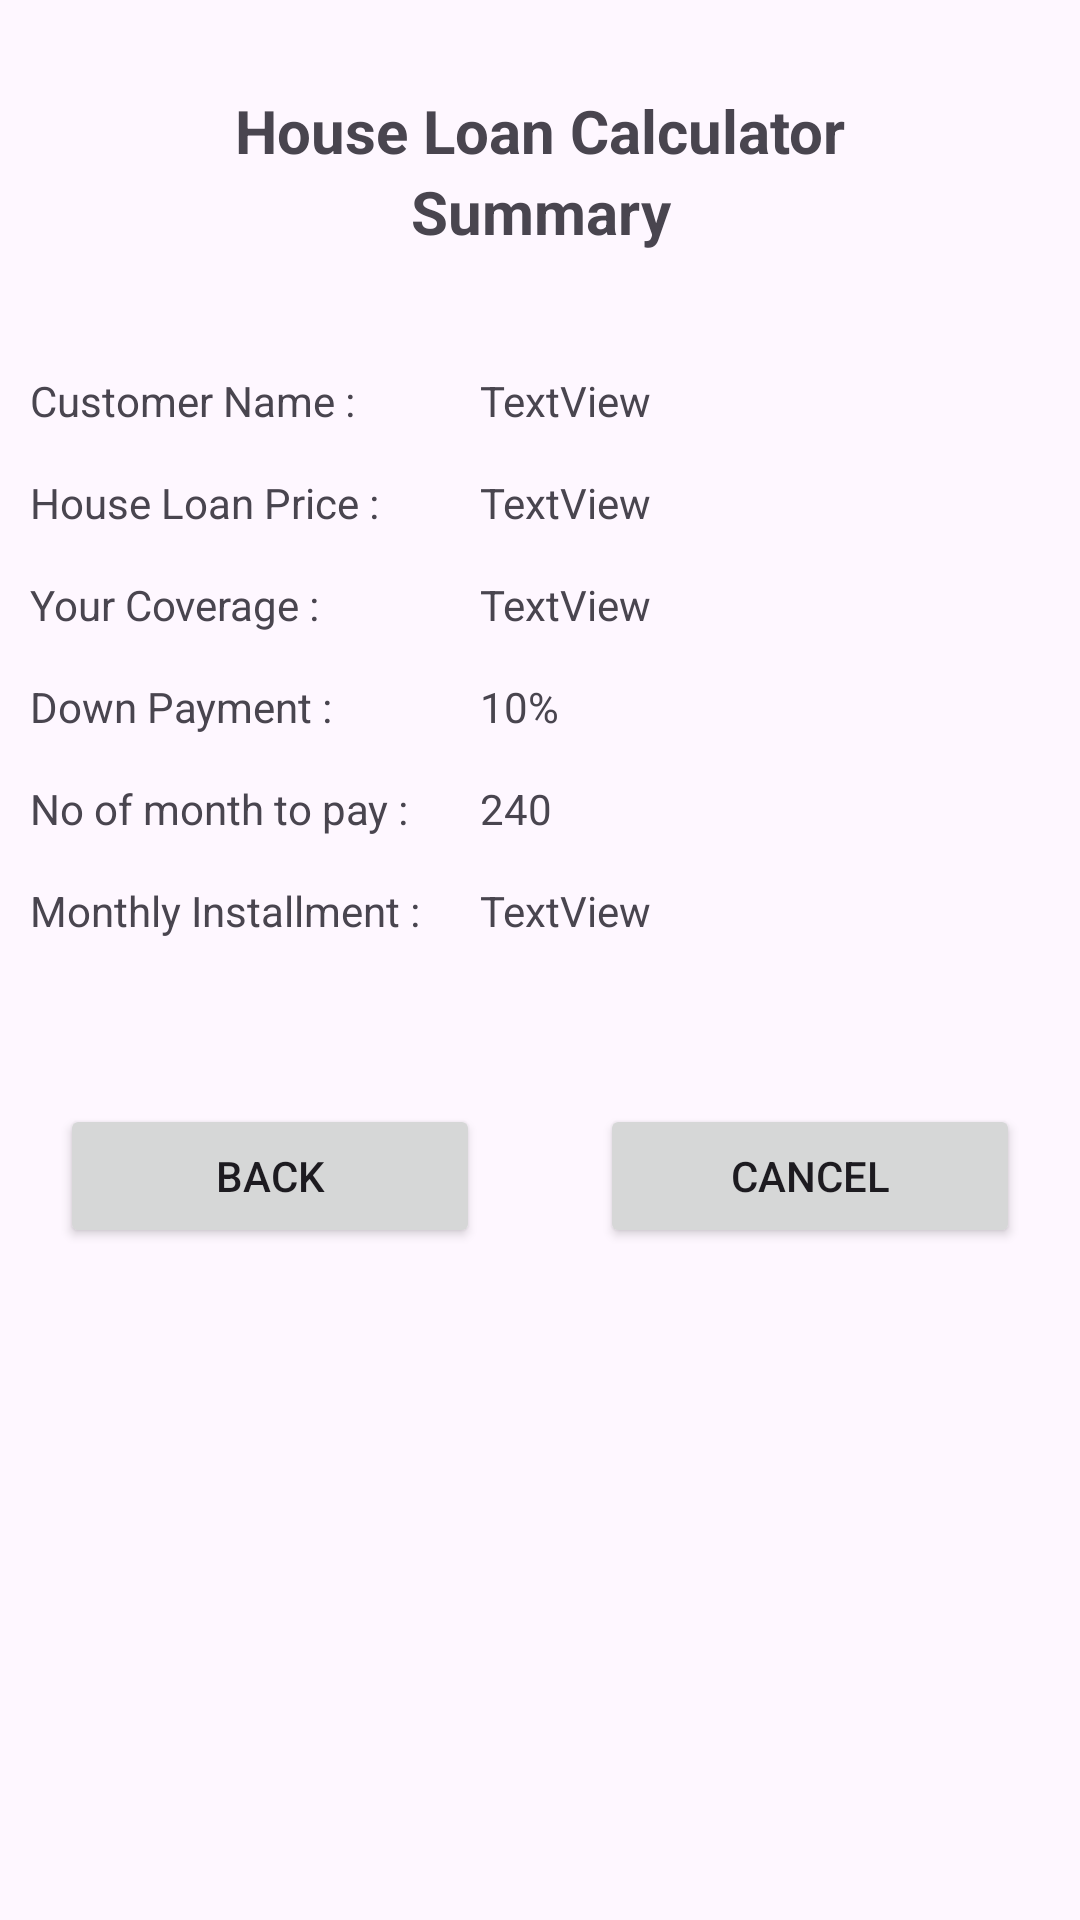

Android layout source for this screen:
<!-- AndroidManifest.xml: application theme Theme.LabExerciseMad -->
<!-- res/layout/activity_result_calculation.xml -->
<?xml version="1.0" encoding="utf-8"?>
<LinearLayout xmlns:android="http://schemas.android.com/apk/res/android"
    xmlns:app="http://schemas.android.com/apk/res-auto"
    xmlns:tools="http://schemas.android.com/tools"
    android:id="@+id/main"
    android:layout_width="match_parent"
    android:layout_height="match_parent"
    android:orientation="vertical"
    tools:context=".ResultCalculation">

    <TextView
        android:id="@+id/textView"
        android:layout_width="match_parent"
        android:layout_height="wrap_content"
        android:text="@string/Title"
        android:textAlignment="center"
        android:textSize="20sp"
        android:textStyle="bold"
        android:layout_marginTop="30dp"/>

    <TextView
        android:id="@+id/textView2"
        android:layout_width="match_parent"
        android:layout_height="wrap_content"
        android:text="@string/Title3"
        android:textAlignment="center"
        android:textSize="20sp"
        android:textStyle="bold"
        android:layout_marginBottom="40dp"/>

    <LinearLayout
        android:layout_width="match_parent"
        android:layout_height="wrap_content"
        android:orientation="horizontal"
        android:layout_marginBottom="40dp">

        <LinearLayout
            android:layout_width="wrap_content"
            android:layout_height="wrap_content"
            android:orientation="vertical"
            android:layout_marginStart="10dp"
            android:layout_marginEnd="20dp">

            <TextView
                android:id="@+id/textViewCustomerName"
                android:layout_width="match_parent"
                android:layout_height="wrap_content"
                android:text="Customer Name :"
                android:layout_marginBottom="15dp"/>

            <TextView
                android:id="@+id/textViewHouseLoanPrice"
                android:layout_width="match_parent"
                android:layout_height="wrap_content"
                android:text="House Loan Price :"
                android:layout_marginBottom="15dp"/>

            <TextView
                android:id="@+id/textViewYourCoverage"
                android:layout_width="match_parent"
                android:layout_height="wrap_content"
                android:text="Your Coverage :"
                android:layout_marginBottom="15dp"/>

            <TextView
                android:id="@+id/textViewDownPayment"
                android:layout_width="match_parent"
                android:layout_height="wrap_content"
                android:text="Down Payment :"
                android:layout_marginBottom="15dp"/>

            <TextView
                android:id="@+id/textViewMonthToPay"
                android:layout_width="match_parent"
                android:layout_height="wrap_content"
                android:text="No of month to pay :"
                android:layout_marginBottom="15dp"/>

            <TextView
                android:id="@+id/textViewInstallment"
                android:layout_width="match_parent"
                android:layout_height="wrap_content"
                android:text="Monthly Installment :"
                android:layout_marginBottom="15dp"/>
        </LinearLayout>

        <LinearLayout
            android:layout_width="wrap_content"
            android:layout_height="wrap_content"
            android:orientation="vertical">

            <TextView
                android:id="@+id/textView1"
                android:layout_width="match_parent"
                android:layout_height="wrap_content"
                android:text="TextView"
                android:layout_marginBottom="15dp"/>

            <TextView
                android:id="@+id/textViewLoanPrice"
                android:layout_width="match_parent"
                android:layout_height="wrap_content"
                android:text="TextView"
                android:layout_marginBottom="15dp"/>

            <TextView
                android:id="@+id/textView3"
                android:layout_width="match_parent"
                android:layout_height="wrap_content"
                android:text="TextView"
                android:layout_marginBottom="15dp"/>

            <TextView
                android:id="@+id/textView4"
                android:layout_width="match_parent"
                android:layout_height="wrap_content"
                android:text="10%"
                android:layout_marginBottom="15dp"/>

            <TextView
                android:id="@+id/textView5"
                android:layout_width="match_parent"
                android:layout_height="wrap_content"
                android:text="240"
                android:layout_marginBottom="15dp"/>

            <TextView
                android:id="@+id/textViewMonth"
                android:layout_width="match_parent"
                android:layout_height="wrap_content"
                android:text="TextView"
                android:layout_marginBottom="15dp"/>
        </LinearLayout>
    </LinearLayout>

    <LinearLayout
        android:layout_width="match_parent"
        android:layout_height="wrap_content"
        android:orientation="horizontal">

        <Button
            android:id="@+id/buttonBack"
            android:layout_width="wrap_content"
            android:layout_height="wrap_content"
            android:layout_marginStart="20dp"
            android:layout_marginEnd="20dp"
            android:layout_weight="1"
            android:text="Back" />

        <Button
            android:id="@+id/buttonCancel"
            android:layout_width="wrap_content"
            android:layout_height="wrap_content"
            android:layout_marginStart="20dp"
            android:layout_marginEnd="20dp"
            android:layout_weight="1"
            android:text="Cancel" />
    </LinearLayout>

</LinearLayout>
<!-- resources referenced by this layout -->
<resources>
  <string name="Title">House Loan Calculator</string>
  <string name="Title3">Summary</string>
  <style name="Theme.LabExerciseMad" parent="Base.Theme.LabExerciseMad" />
  <style name="Base.Theme.LabExerciseMad" parent="Theme.Material3.DayNight.NoActionBar">
          
          
      </style>
</resources>
